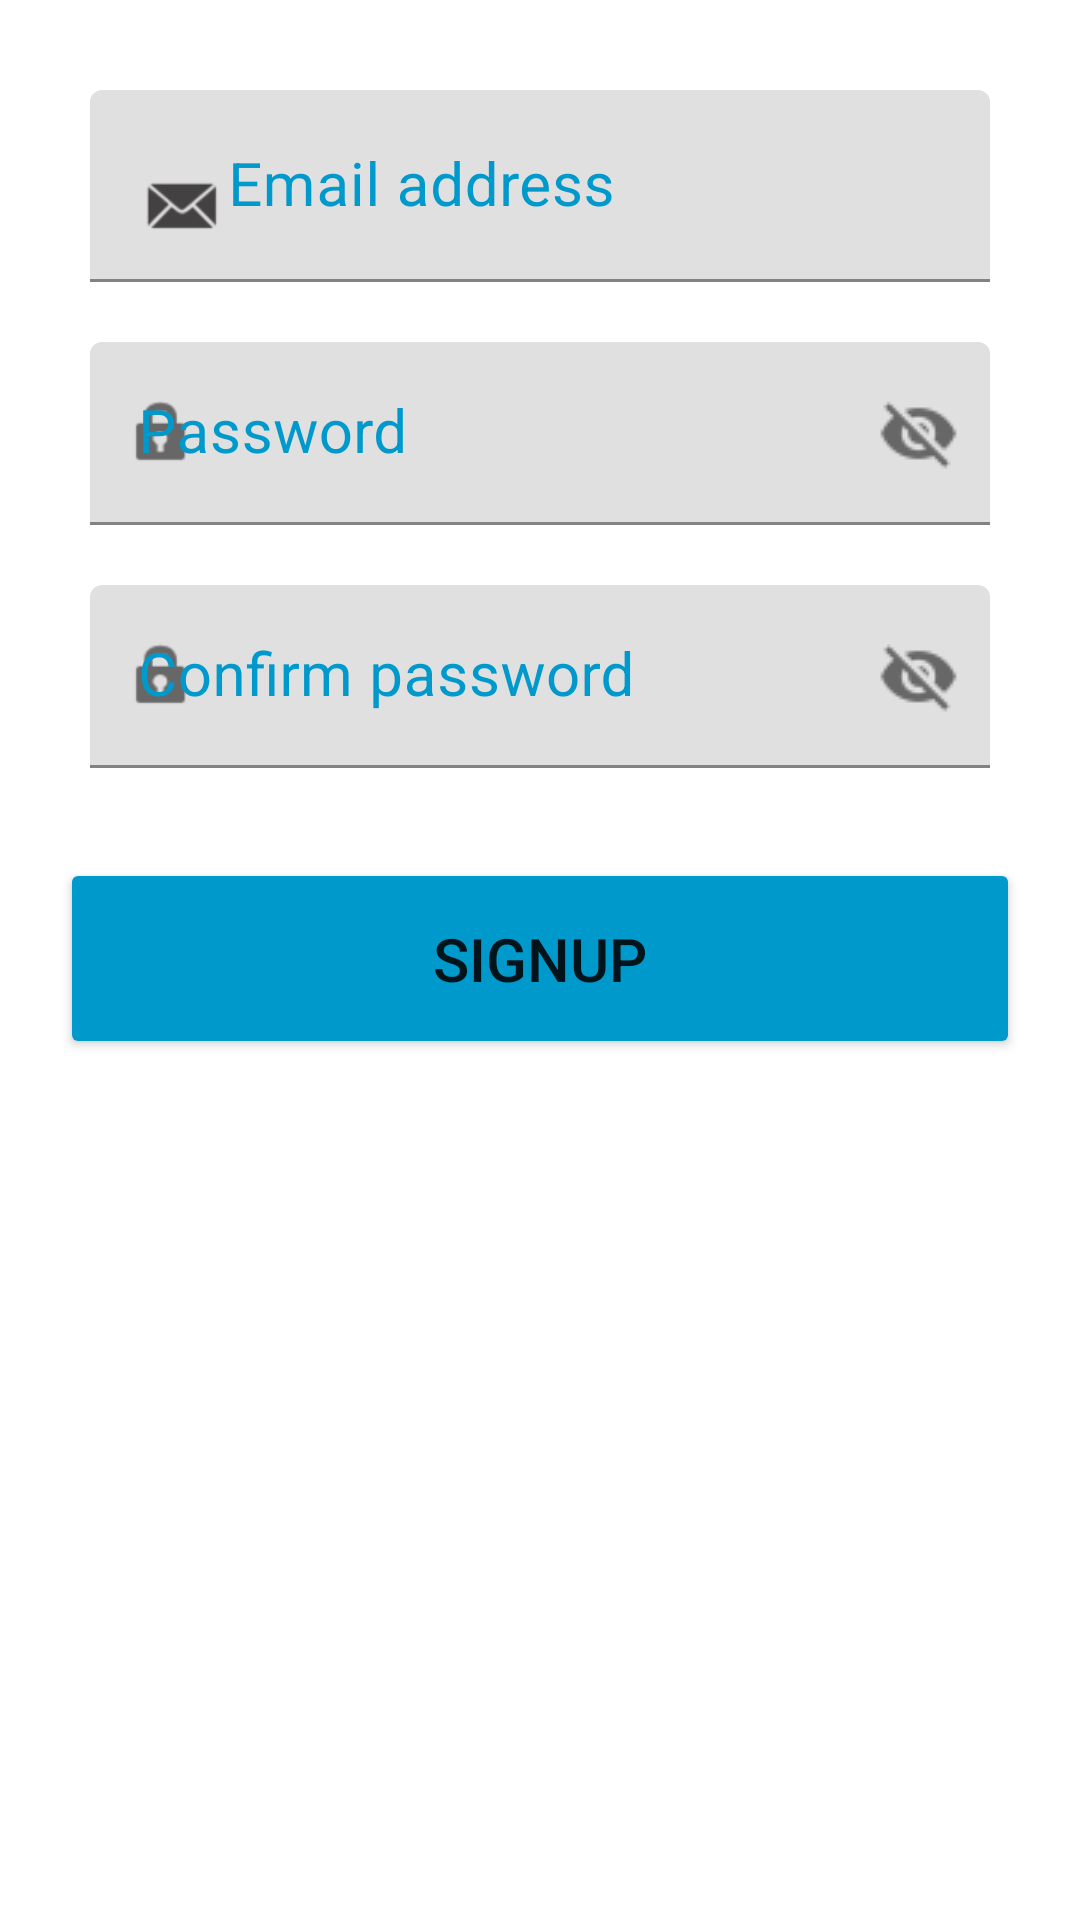

Write the Android layout XML for this screen, with the resource values it uses.
<!-- AndroidManifest.xml: application theme Theme.CrowdCloud -->
<!-- res/layout/fragment_register.xml -->
<?xml version="1.0" encoding="utf-8"?>
<androidx.constraintlayout.widget.ConstraintLayout xmlns:android="http://schemas.android.com/apk/res/android"
    xmlns:app="http://schemas.android.com/apk/res-auto"
    android:layout_width="match_parent"
    android:layout_height="match_parent"
    android:padding="20dp"
    >

    <com.google.android.material.textfield.TextInputLayout
        android:id="@+id/tilEmailAddress"
        android:layout_width="match_parent"
        android:layout_height="wrap_content"
        android:padding="10dp"
        app:layout_constraintTop_toTopOf="parent"
        android:textColorHint="@android:color/holo_blue_dark"
        >

        <com.google.android.material.textfield.TextInputEditText
            android:id="@+id/tieEmailAddress"
            android:layout_width="match_parent"
            android:layout_height="wrap_content"
            android:hint="@string/email_address"
            android:textSize="20sp"
            android:inputType="textEmailAddress"
            android:drawableTint="#434141"
            android:textColorHint="@android:color/holo_blue_dark"
            android:drawableStart="@android:drawable/sym_action_email"
            />
    </com.google.android.material.textfield.TextInputLayout>

    <com.google.android.material.textfield.TextInputLayout
        android:id="@+id/tilPassword"
        android:layout_width="match_parent"
        android:layout_height="wrap_content"
        android:padding="10dp"
        android:textColorHint="@android:color/holo_blue_dark"
        app:layout_constraintTop_toBottomOf="@id/tilEmailAddress"
        app:passwordToggleDrawable="@drawable/show_password_selector"
        app:passwordToggleEnabled="true"
        app:startIconDrawable="@android:drawable/ic_lock_idle_lock">

        <com.google.android.material.textfield.TextInputEditText
            android:id="@+id/tiePassword"
            android:layout_width="match_parent"
            android:layout_height="wrap_content"
            android:hint="@string/password"
            android:inputType="textPassword"
            android:textSize="20sp"
            android:textColorHint="@android:color/holo_blue_dark"
            />

    </com.google.android.material.textfield.TextInputLayout>
    <com.google.android.material.textfield.TextInputLayout
        android:id="@+id/tilPassword2"
        android:layout_width="match_parent"
        android:layout_height="wrap_content"
        android:padding="10dp"
        android:textColorHint="@android:color/holo_blue_dark"
        app:layout_constraintTop_toBottomOf="@id/tilPassword"
        app:passwordToggleDrawable="@drawable/show_password_selector"
        app:passwordToggleEnabled="true"
        app:startIconDrawable="@android:drawable/ic_lock_idle_lock">

        <com.google.android.material.textfield.TextInputEditText
            android:id="@+id/tiePassword2"
            android:layout_width="match_parent"
            android:layout_height="wrap_content"
            android:hint="@string/confirm_password"
            android:inputType="textPassword"
            android:textSize="20sp"
            android:textColorHint="@android:color/holo_blue_dark"
            />

    </com.google.android.material.textfield.TextInputLayout>

    <Button
        android:id="@+id/btnRegister"
        android:layout_width="match_parent"
        android:layout_height="wrap_content"
        android:layout_marginTop="20dp"
        android:backgroundTint="@android:color/holo_blue_dark"
        android:padding="20dp"
        android:text="@string/signup"
        android:textSize="20sp"
        app:layout_constraintEnd_toEndOf="parent"
        app:layout_constraintStart_toStartOf="parent"
        app:layout_constraintTop_toBottomOf="@id/tilPassword2" />

</androidx.constraintlayout.widget.ConstraintLayout>
<!-- resources referenced by this layout -->
<resources>
  <!-- drawable show_password_selector (drawable) -->
  <?xml version="1.0" encoding="utf-8"?>
  <selector xmlns:android="http://schemas.android.com/apk/res/android">
      <item android:drawable="@drawable/ic_visibility_black_18dp" android:state_checked="true"/>
      <item android:drawable="@drawable/ic_visibility_off_black_18dp" />
  </selector>
  <string name="confirm_password">Confirm password</string>
  <string name="email_address">Email address</string>
  <string name="password">Password</string>
  <string name="signup">SignUp</string>
  <style name="Theme.CrowdCloud" parent="Theme.MaterialComponents.DayNight.NoActionBar">
          
          <item name="colorPrimary">@color/purple_500</item>
          <item name="colorPrimaryVariant">@color/purple_700</item>
          <item name="colorOnPrimary">@color/white</item>
          
          <item name="colorSecondary">@color/teal_200</item>
          <item name="colorSecondaryVariant">#FFC107</item>
          <item name="colorOnSecondary">@color/black</item>
          
          <item name="android:statusBarColor">?attr/colorPrimaryVariant</item>
          
  
      </style>
  <!-- drawable ic_visibility_black_18dp: png bitmap (drawable, 474 bytes) -->
  <!-- drawable ic_visibility_off_black_18dp: png bitmap (drawable, 527 bytes) -->
  <color name="purple_500">#FF6200EE</color>
  <color name="purple_700">#FF3700B3</color>
  <color name="white">#FFFFFFFF</color>
  <color name="teal_200">#FF03DAC5</color>
  <color name="black">#FF000000</color>
</resources>
